The GitHub repository Mitlpsy/herb_identification contains a labelled image folder "herb_identification" with 3 categories: Etlingera elatior, Euphorbia hirta L, Leucas aspera. Examples follow, each with its label.

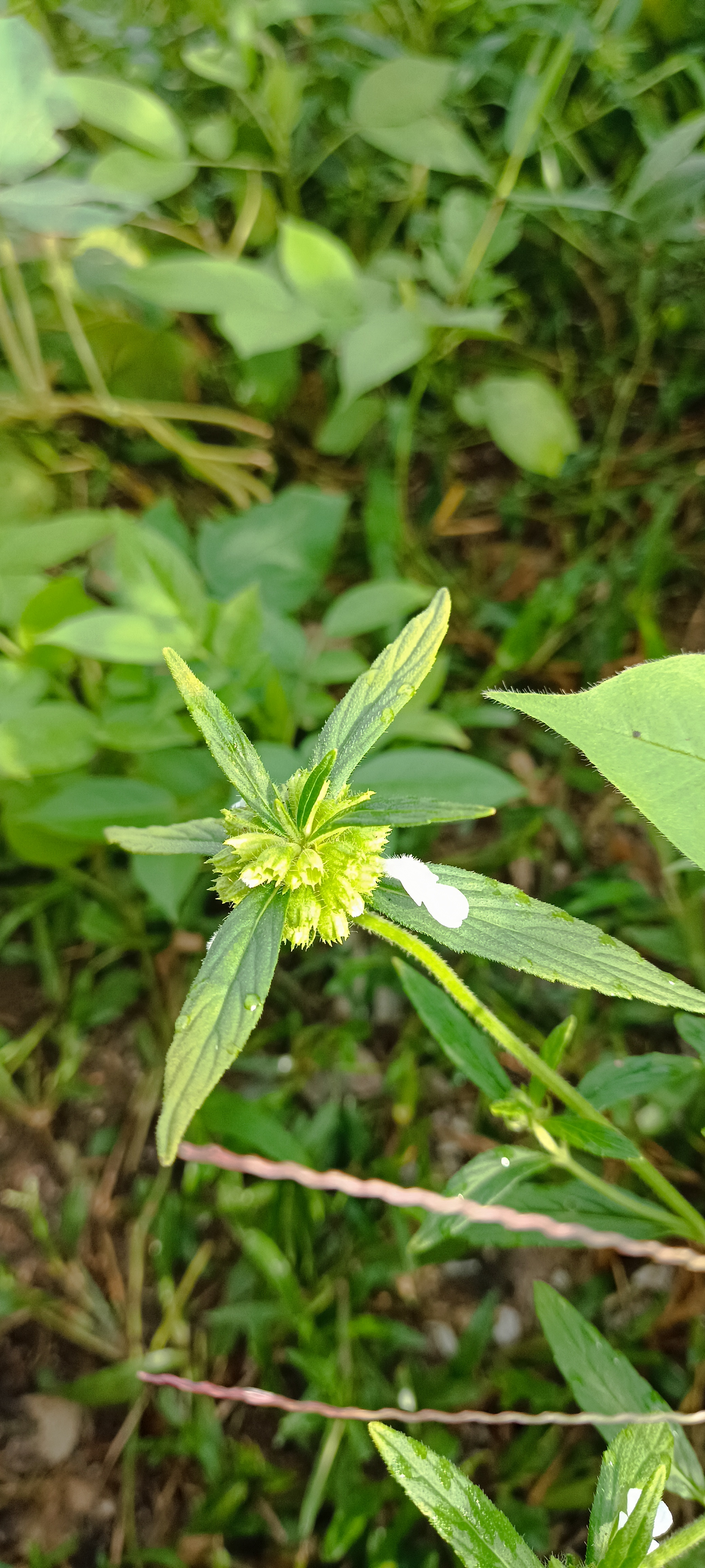
Label: Leucas aspera

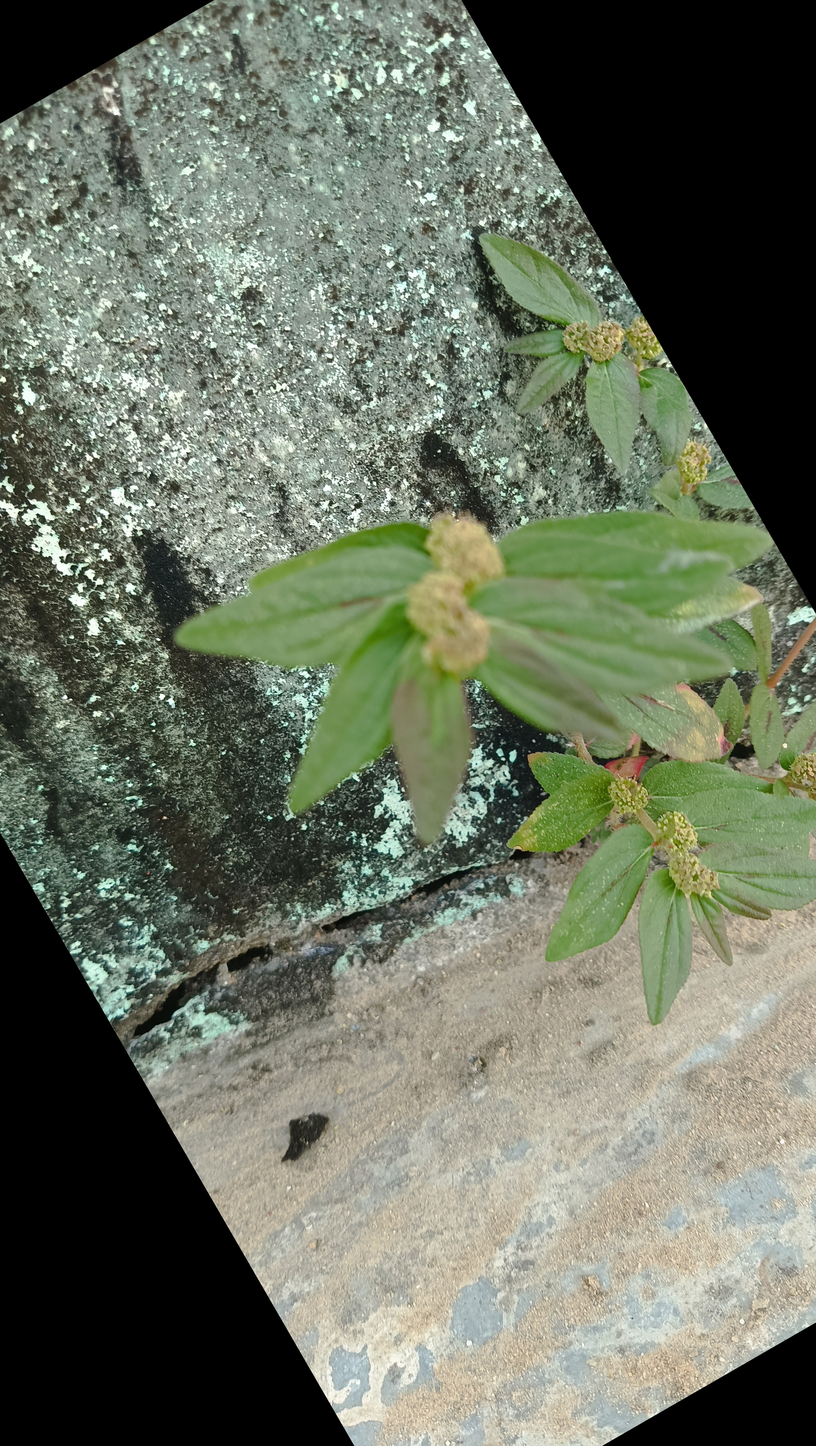
Label: Euphorbia hirta L

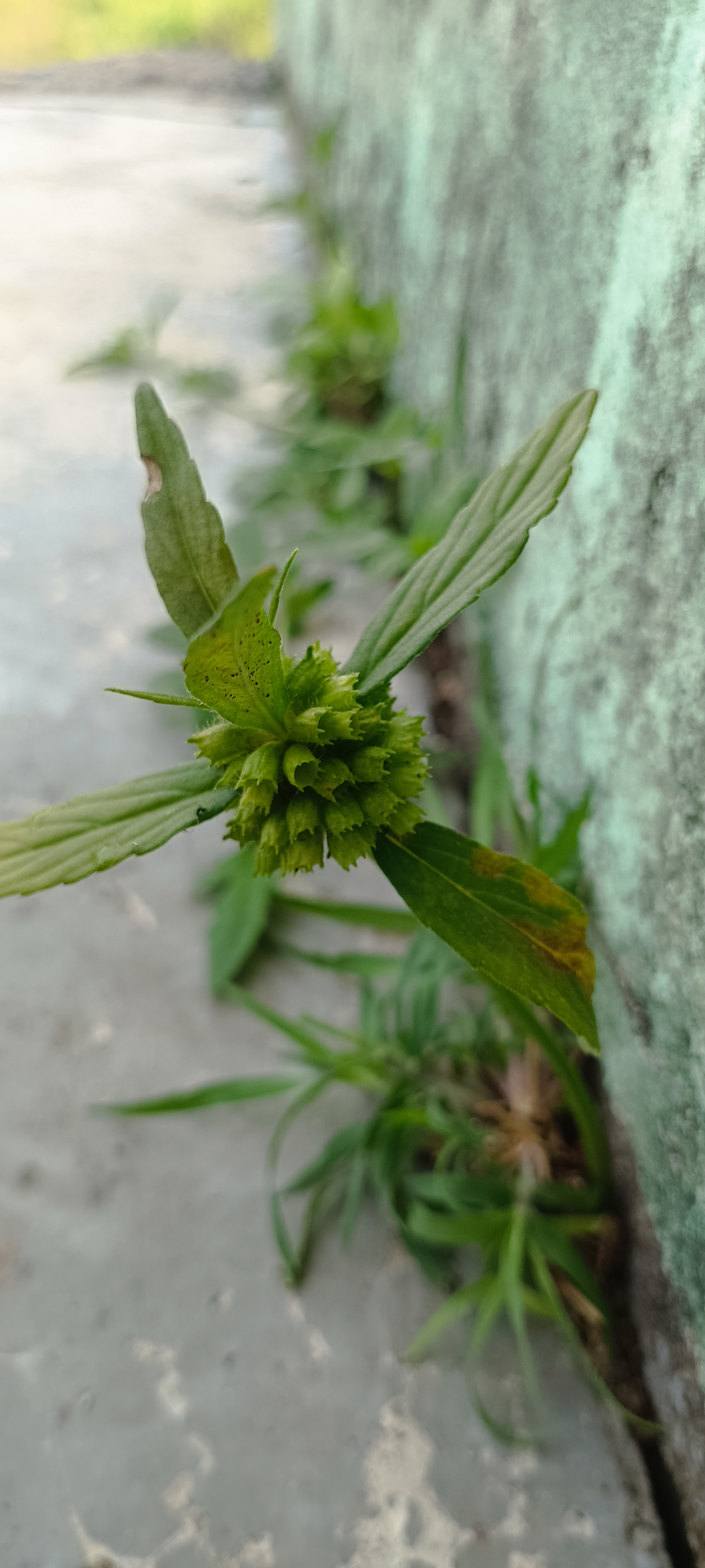
Label: Leucas aspera

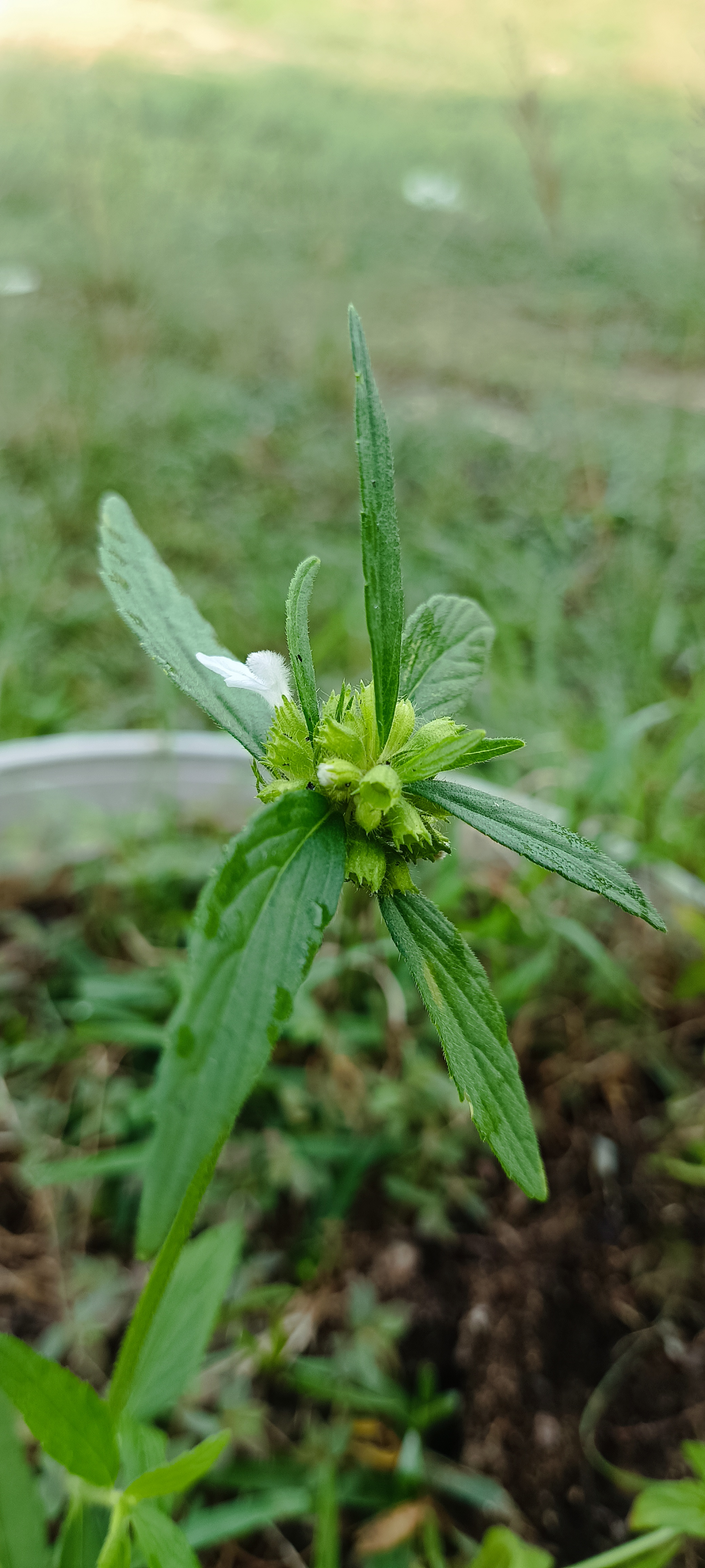
Label: Leucas aspera

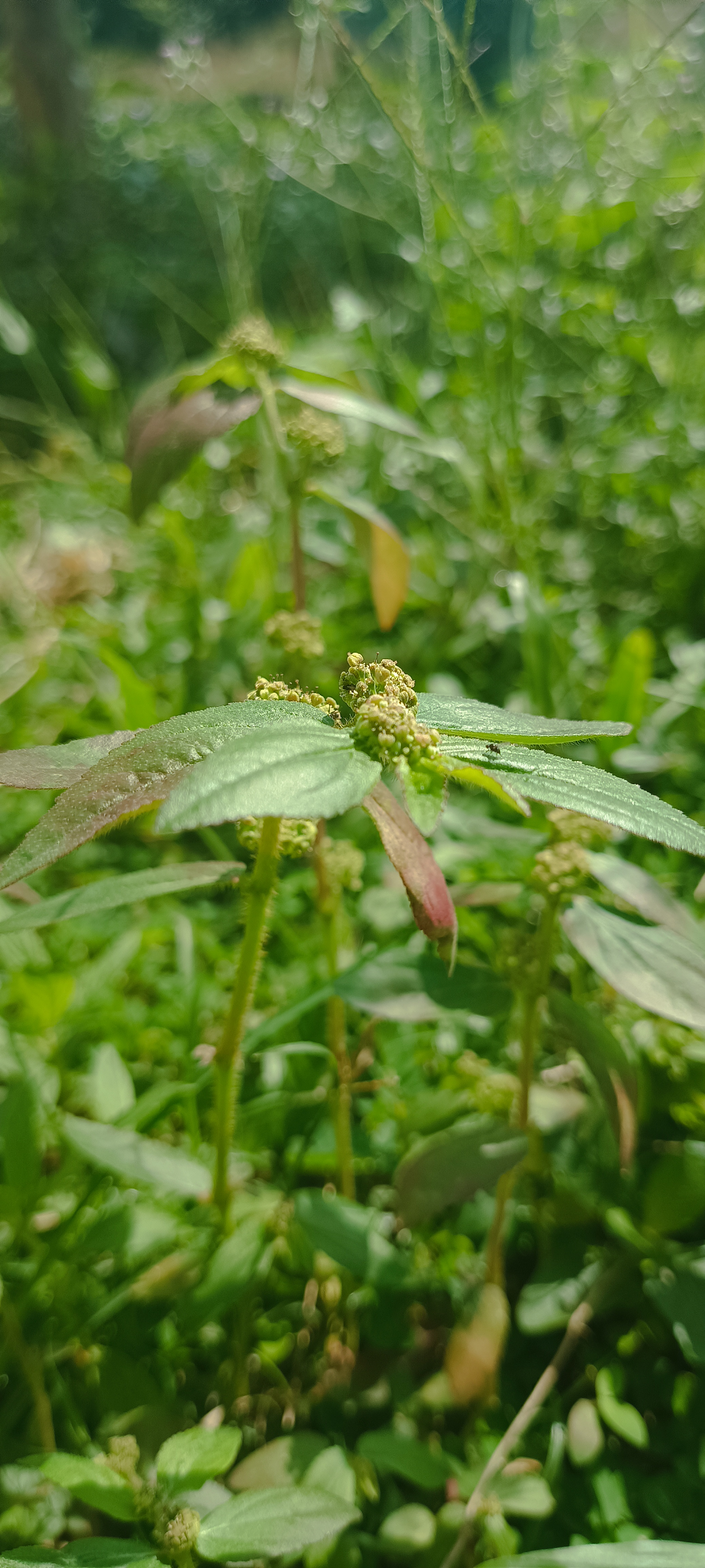
Label: Euphorbia hirta L

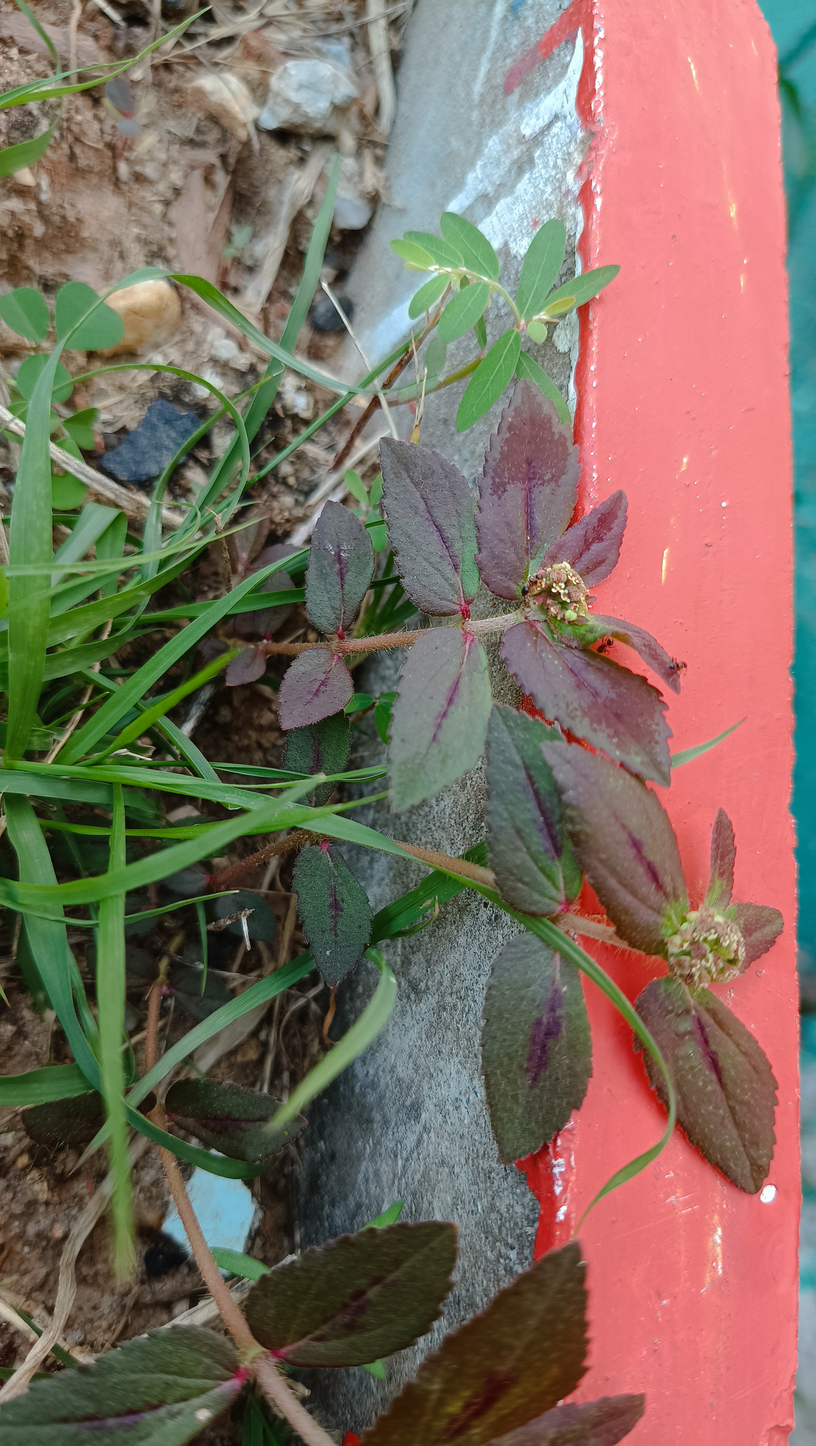
Label: Euphorbia hirta L
